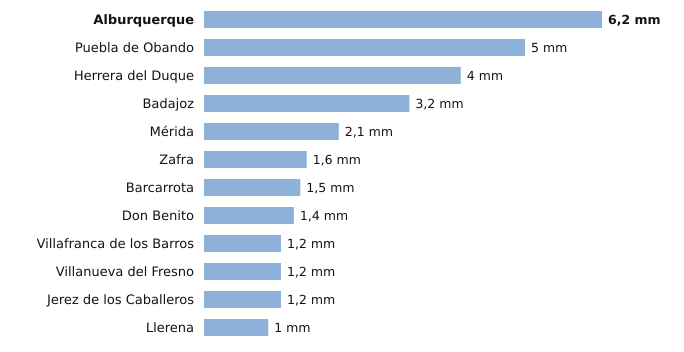

Source data for this figure (header and first rows):
estacion, provincia, indicativo, mm_6_dias_anteriores, mm_hoy, mm_7_dias, horas_de_hoy
Alburquerque, Badajoz, 4464X, 6.2, 0.0, 6.2, 3
Puebla de Obando, Badajoz, 4468X, 5.0, 0.0, 5.0, 3
Herrera del Duque, Badajoz, 4244X, 4.0, 0.0, 4.0, 3
Badajoz, Badajoz, 4478X, 3.2, 0.0, 3.2, 3
Mérida, Badajoz, 4410X, 2.1, 0.0, 2.1, 3
Zafra, Badajoz, 4427X, 1.6, 0.0, 1.6, 3
Barcarrota, Badajoz, 4492F, 1.5, 0.0, 1.5, 3
Don Benito, Badajoz, 4358X, 1.4, 0.0, 1.4, 3
Villafranca de los Barros, Badajoz, 4395X, 1.2, 0.0, 1.2, 3
Villanueva del Fresno, Badajoz, 4497X, 1.2, 0.0, 1.2, 3
Jerez de los Caballeros, Badajoz, 4511C, 1.2, 0.0, 1.2, 3
Llerena, Badajoz, 4386B, 1.0, 0.0, 1.0, 3
